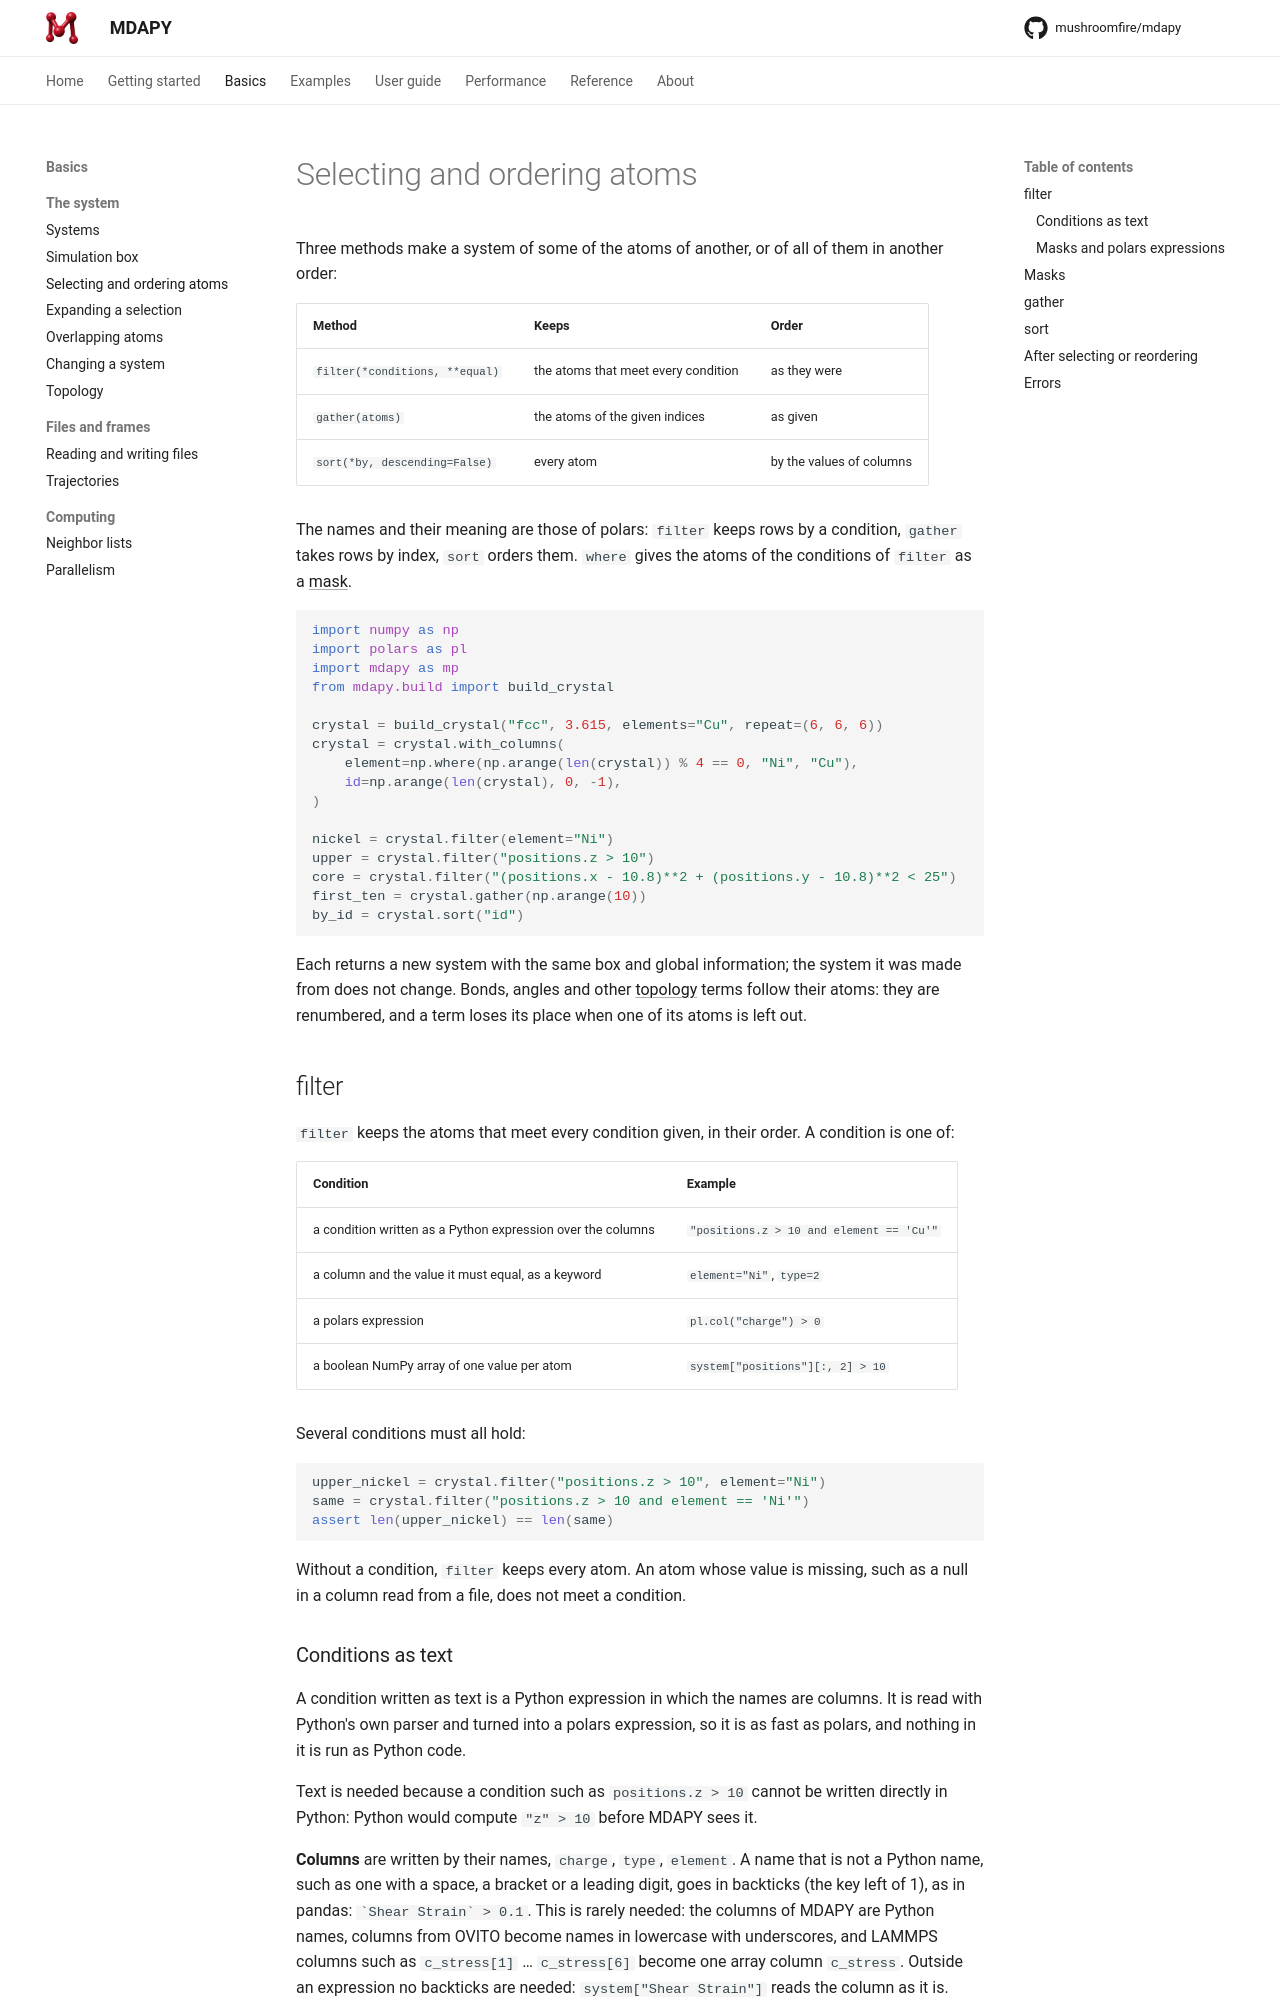

repository: mushroomfire/mdapy · page: 2.0/basics/selecting/index.html · generator: mkdocs

# Selecting and ordering atoms

Three methods make a system of some of the atoms of another, or of all of
them in another order:

| Method | Keeps | Order |
|---|---|---|
| `filter(*conditions, **equal)` | the atoms that meet every condition | as they were |
| `gather(atoms)` | the atoms of the given indices | as given |
| `sort(*by, descending=False)` | every atom | by the values of columns |

The names and their meaning are those of polars: `filter` keeps rows by a
condition, `gather` takes rows by index, `sort` orders them. `where` gives
the atoms of the conditions of `filter` as a [mask](#masks).

```python
import numpy as np
import polars as pl
import mdapy as mp
from mdapy.build import build_crystal

crystal = build_crystal("fcc", 3.615, elements="Cu", repeat=(6, 6, 6))
crystal = crystal.with_columns(
    element=np.where(np.arange(len(crystal)) % 4 == 0, "Ni", "Cu"),
    id=np.arange(len(crystal), 0, -1),
)

nickel = crystal.filter(element="Ni")
upper = crystal.filter("positions.z > 10")
core = crystal.filter("(positions.x - 10.8)**2 + (positions.y - 10.8)**2 < 25")
first_ten = crystal.gather(np.arange(10))
by_id = crystal.sort("id")
```

Each returns a new system with the same box and global information; the
system it was made from does not change. Bonds, angles and other
[topology](topology.md) terms follow their atoms: they are renumbered, and a
term loses its place when one of its atoms is left out.

## filter

`filter` keeps the atoms that meet every condition given, in their order.
A condition is one of:

| Condition | Example |
|---|---|
| a condition written as a Python expression over the columns | `"positions.z > 10 and element == 'Cu'"` |
| a column and the value it must equal, as a keyword | `element="Ni"`, `type=2` |
| a polars expression | `pl.col("charge") > 0` |
| a boolean NumPy array of one value per atom | `system["positions"][:, 2] > 10` |

Several conditions must all hold:

```python
upper_nickel = crystal.filter("positions.z > 10", element="Ni")
same = crystal.filter("positions.z > 10 and element == 'Ni'")
assert len(upper_nickel) == len(same)
```

Without a condition, `filter` keeps every atom. An atom whose value is
missing, such as a null in a column read from a file, does not meet a
condition.
